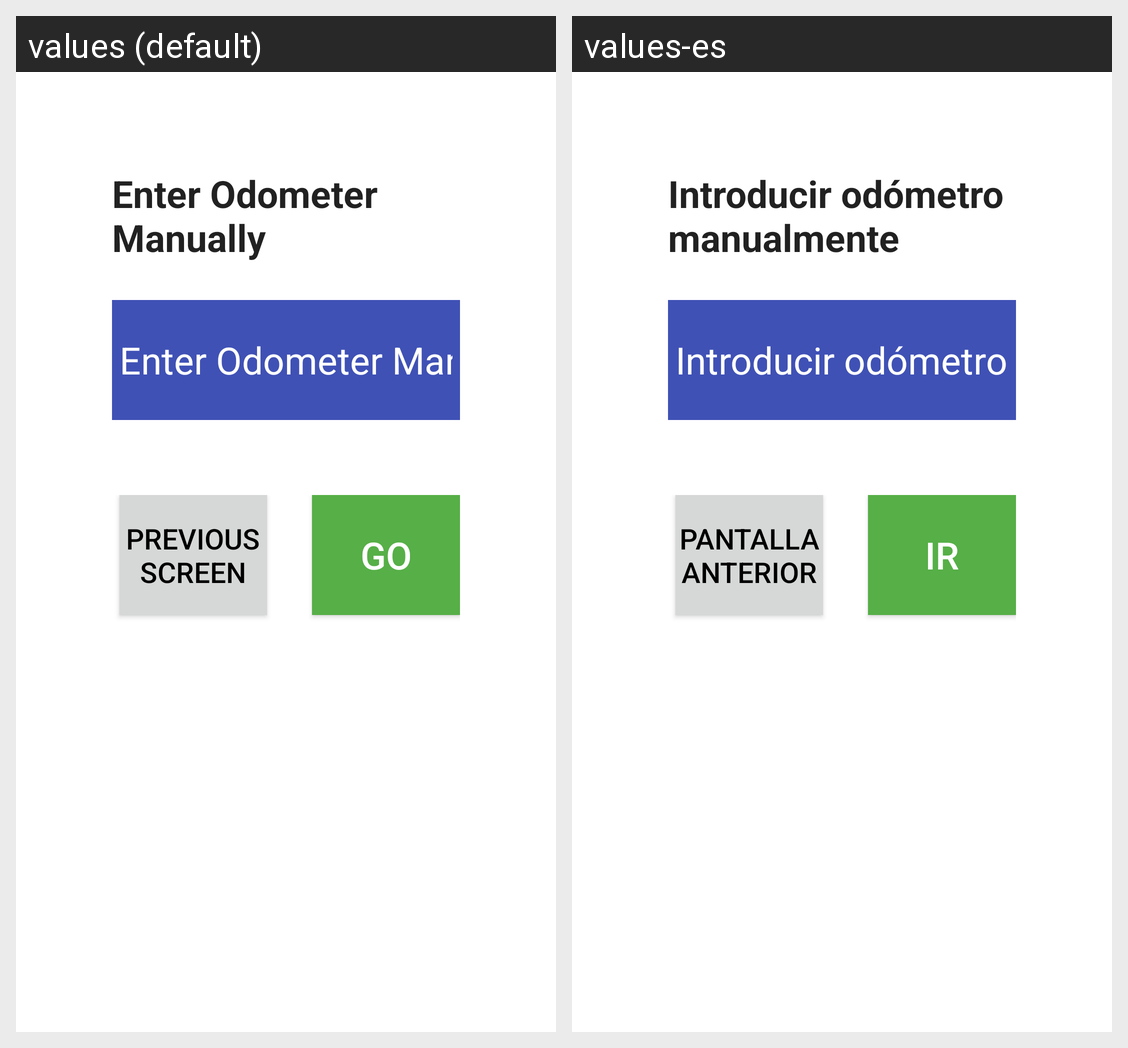

The same Android screen rendered under two of its app's locales, left to right. List the strings drawn on it with the default value and each locale's translation.
Android screen res/layout/activity_accept_manual_odo_f.xml rendered under 2 locales, left to right: values (default), values-es. Device: Nexus 5 (rendered at 1080×1920; each locale shown at half size, 540×960, under a caption strip naming it); theme AppTheme.
Strings drawn on this screen, with the default value and each locale's value (text and hints the layout hard-codes, and strings that could not be matched under every locale, appear in the picture but are not listed):

EnterOdoManually
  values: Enter Odometer Manually
  values-es: Introducir odómetro manualmente

previousScreen
  values: Previous Screen
  values-es: Pantalla anterior

GO
  values: GO
  values-es: IR
